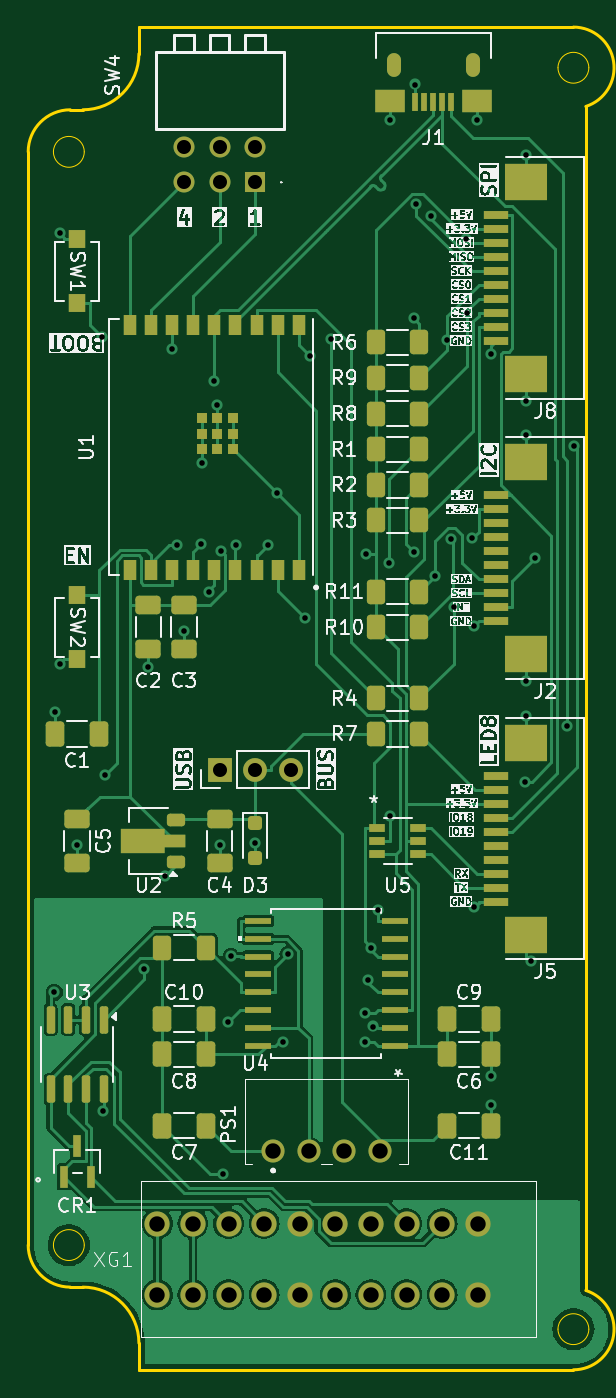
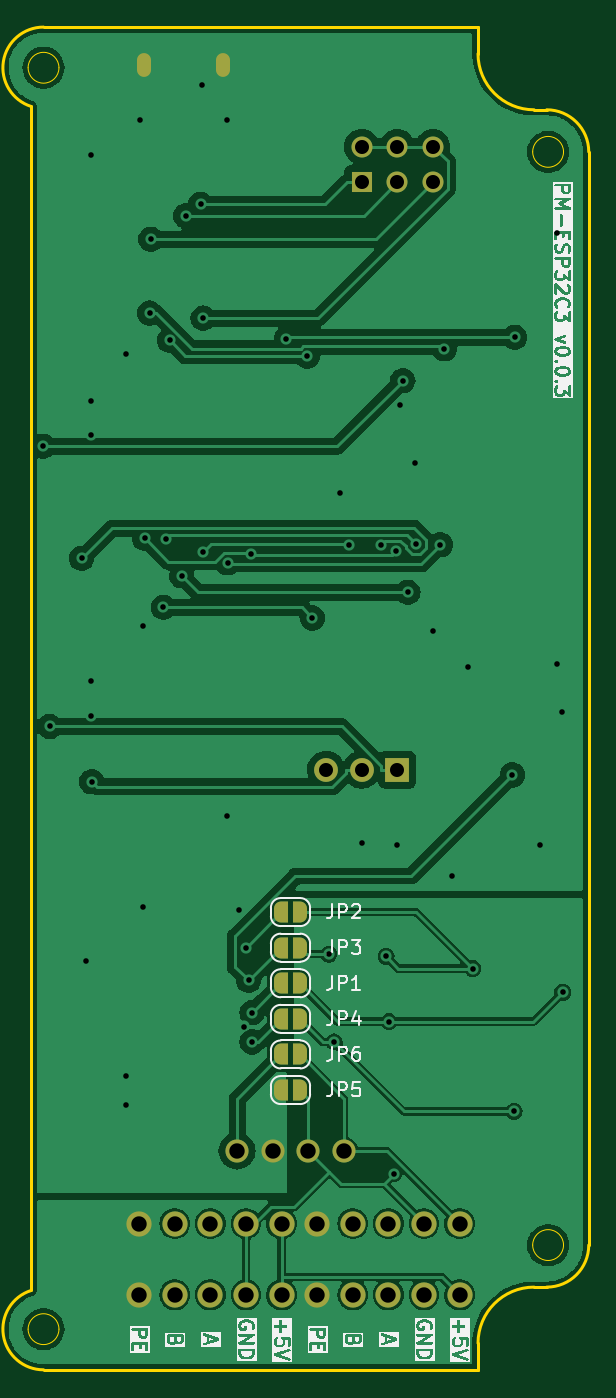
Circuit board: 11 layer files. Board 40.0 x 95.8 mm.
- bottom_copper: PM-ESPC3-CuBottom.gbr (101029 bytes)
- top_copper: PM-ESPC3-CuTop.gbr (76825 bytes)
- outline: PM-ESPC3-EdgeCuts.gbr (2054 bytes)
- bottom_mask: PM-ESPC3-MaskBottom.gbr (3064 bytes)
- top_mask: PM-ESPC3-MaskTop.gbr (8049 bytes)
- drill: PM-ESPC3-NPTH.drl (309 bytes)
- drill: PM-ESPC3-PTH.drl (2208 bytes)
- paste: PM-ESPC3-PasteBottom.gbr (495 bytes)
- paste: PM-ESPC3-PasteTop.gbr (6924 bytes)
- bottom_silk: PM-ESPC3-SilkBottom.gbr (94872 bytes)
- top_silk: PM-ESPC3-SilkTop.gbr (231005 bytes)

=== bottom_copper: PM-ESPC3-CuBottom.gbr (101029 bytes, source omitted) ===
=== top_copper: PM-ESPC3-CuTop.gbr (76825 bytes, source omitted) ===
=== outline: PM-ESPC3-EdgeCuts.gbr ===
%TF.GenerationSoftware,KiCad,Pcbnew,8.0.6-8.0.6-0~ubuntu24.04.1*%
%TF.CreationDate,2024-12-11T21:38:52+03:00*%
%TF.ProjectId,PM-ESPC3,504d2d45-5350-4433-932e-6b696361645f,rev?*%
%TF.SameCoordinates,Original*%
%TF.FileFunction,Profile,NP*%
%FSLAX46Y46*%
G04 Gerber Fmt 4.6, Leading zero omitted, Abs format (unit mm)*
G04 Created by KiCad (PCBNEW 8.0.6-8.0.6-0~ubuntu24.04.1) date 2024-12-11 21:38:52*
%MOMM*%
%LPD*%
G01*
G04 APERTURE LIST*
%TA.AperFunction,Profile*%
%ADD10C,0.200000*%
%TD*%
%TA.AperFunction,Profile*%
%ADD11C,0.050000*%
%TD*%
G04 APERTURE END LIST*
D10*
X-25900000Y-42000000D02*
G75*
G02*
X-28900000Y-39000000I0J3000000D01*
G01*
X-21000000Y46000000D02*
G75*
G02*
X-25000000Y42000000I-4000000J0D01*
G01*
X-21000000Y-47900000D02*
X-21000000Y-46000000D01*
X-25000000Y42000000D02*
X-25900000Y42000000D01*
X-25000000Y-42000000D02*
X-25900000Y-42000000D01*
X-28900000Y39000000D02*
G75*
G02*
X-25900000Y42000000I3000000J0D01*
G01*
X-25000000Y-42000000D02*
G75*
G02*
X-21000000Y-46000000I0J-4000000D01*
G01*
X-21000000Y47900000D02*
X-21000000Y46000000D01*
X10887427Y-42239117D02*
X10887427Y42239116D01*
X10887427Y-42239117D02*
G75*
G02*
X10000000Y-47900000I-887427J-2760883D01*
G01*
X-28900000Y39000000D02*
X-28900000Y-39000000D01*
X10000000Y47899999D02*
X-21000000Y47900000D01*
X10000000Y47899999D02*
G75*
G02*
X10887426Y42239118I0J-2899999D01*
G01*
X10000000Y-47900000D02*
X-21000000Y-47900000D01*
D11*
%TO.C,H4*%
X11100000Y-45000000D02*
G75*
G02*
X8900000Y-45000000I-1100000J0D01*
G01*
X8900000Y-45000000D02*
G75*
G02*
X11100000Y-45000000I1100000J0D01*
G01*
%TO.C,H3*%
X11100000Y45000000D02*
G75*
G02*
X8900000Y45000000I-1100000J0D01*
G01*
X8900000Y45000000D02*
G75*
G02*
X11100000Y45000000I1100000J0D01*
G01*
%TO.C,H2*%
X-24900000Y-39000000D02*
G75*
G02*
X-27100000Y-39000000I-1100000J0D01*
G01*
X-27100000Y-39000000D02*
G75*
G02*
X-24900000Y-39000000I1100000J0D01*
G01*
%TO.C,H1*%
X-24900000Y39000000D02*
G75*
G02*
X-27100000Y39000000I-1100000J0D01*
G01*
X-27100000Y39000000D02*
G75*
G02*
X-24900000Y39000000I1100000J0D01*
G01*
%TD*%
M02*

=== bottom_mask: PM-ESPC3-MaskBottom.gbr ===
%TF.GenerationSoftware,KiCad,Pcbnew,8.0.6-8.0.6-0~ubuntu24.04.1*%
%TF.CreationDate,2024-12-11T21:38:52+03:00*%
%TF.ProjectId,PM-ESPC3,504d2d45-5350-4433-932e-6b696361645f,rev?*%
%TF.SameCoordinates,Original*%
%TF.FileFunction,Soldermask,Bot*%
%TF.FilePolarity,Negative*%
%FSLAX46Y46*%
G04 Gerber Fmt 4.6, Leading zero omitted, Abs format (unit mm)*
G04 Created by KiCad (PCBNEW 8.0.6-8.0.6-0~ubuntu24.04.1) date 2024-12-11 21:38:52*
%MOMM*%
%LPD*%
G01*
G04 APERTURE LIST*
G04 Aperture macros list*
%AMFreePoly0*
4,1,19,0.500000,-0.750000,0.000000,-0.750000,0.000000,-0.744911,-0.071157,-0.744911,-0.207708,-0.704816,-0.327430,-0.627875,-0.420627,-0.520320,-0.479746,-0.390866,-0.500000,-0.250000,-0.500000,0.250000,-0.479746,0.390866,-0.420627,0.520320,-0.327430,0.627875,-0.207708,0.704816,-0.071157,0.744911,0.000000,0.744911,0.000000,0.750000,0.500000,0.750000,0.500000,-0.750000,0.500000,-0.750000,
$1*%
%AMFreePoly1*
4,1,19,0.000000,0.744911,0.071157,0.744911,0.207708,0.704816,0.327430,0.627875,0.420627,0.520320,0.479746,0.390866,0.500000,0.250000,0.500000,-0.250000,0.479746,-0.390866,0.420627,-0.520320,0.327430,-0.627875,0.207708,-0.704816,0.071157,-0.744911,0.000000,-0.744911,0.000000,-0.750000,-0.500000,-0.750000,-0.500000,0.750000,0.000000,0.750000,0.000000,0.744911,0.000000,0.744911,
$1*%
G04 Aperture macros list end*
%ADD10R,1.500000X1.500000*%
%ADD11C,1.500000*%
%ADD12O,1.000000X1.700000*%
%ADD13C,1.800000*%
%ADD14C,1.650000*%
%ADD15R,1.700000X1.700000*%
%ADD16O,1.700000X1.700000*%
%ADD17FreePoly0,0.000000*%
%ADD18FreePoly1,0.000000*%
%ADD19FreePoly0,180.000000*%
%ADD20FreePoly1,180.000000*%
G04 APERTURE END LIST*
D10*
%TO.C,SW4*%
X-12700000Y36830000D03*
D11*
X-15240000Y36830000D03*
X-17780000Y36830000D03*
X-12700000Y39370000D03*
X-15240000Y39370000D03*
X-17780000Y39370000D03*
%TD*%
D12*
%TO.C,J1*%
X2825029Y45202208D03*
X-2824973Y45202208D03*
%TD*%
D13*
%TO.C,XG1*%
X-19685000Y-37465000D03*
X-19685000Y-42545000D03*
X-17145000Y-37465000D03*
X-17145000Y-42545000D03*
X-14605000Y-37465000D03*
X-12065000Y-37465000D03*
X-9525000Y-37465000D03*
X-9525000Y-42545000D03*
X-6985000Y-37465000D03*
X-6985000Y-42545000D03*
X-4445000Y-37465000D03*
X-4445000Y-42545000D03*
X-1905000Y-37465000D03*
X635000Y-37465000D03*
X3175000Y-37465000D03*
X3175000Y-42545000D03*
X-14605000Y-42545000D03*
X-12065000Y-42545000D03*
X-1905000Y-42545000D03*
X635000Y-42545000D03*
%TD*%
D14*
%TO.C,PS1*%
X-11430000Y-32280000D03*
X-8890000Y-32280000D03*
X-6350000Y-32280000D03*
X-3810000Y-32280000D03*
%TD*%
D15*
%TO.C,J3*%
X-15240000Y-5080000D03*
D16*
X-12700000Y-5080000D03*
X-10160000Y-5080000D03*
%TD*%
D17*
%TO.C,JP5*%
X-8270000Y-27940000D03*
D18*
X-6970000Y-27940000D03*
%TD*%
D19*
%TO.C,JP4*%
X-6970000Y-22860000D03*
D20*
X-8270000Y-22860000D03*
%TD*%
D19*
%TO.C,JP2*%
X-6970000Y-15240000D03*
D20*
X-8270000Y-15240000D03*
%TD*%
D19*
%TO.C,JP1*%
X-6970000Y-20320000D03*
D20*
X-8270000Y-20320000D03*
%TD*%
D17*
%TO.C,JP6*%
X-8270000Y-25400000D03*
D18*
X-6970000Y-25400000D03*
%TD*%
D19*
%TO.C,JP3*%
X-6970000Y-17780000D03*
D20*
X-8270000Y-17780000D03*
%TD*%
M02*

=== top_mask: PM-ESPC3-MaskTop.gbr (8049 bytes, source omitted) ===
=== drill: PM-ESPC3-NPTH.drl ===
M48
; DRILL file {KiCad 8.0.6-8.0.6-0~ubuntu24.04.1} date 2024-12-11T21:38:52+0300
; FORMAT={-:-/ absolute / inch / decimal}
; #@! TF.CreationDate,2024-12-11T21:38:52+03:00
; #@! TF.GenerationSoftware,Kicad,Pcbnew,8.0.6-8.0.6-0~ubuntu24.04.1
; #@! TF.FileFunction,NonPlated,1,2,NPTH
FMAT,2
INCH
%
G90
G05
M30

=== drill: PM-ESPC3-PTH.drl ===
M48
; DRILL file {KiCad 8.0.6-8.0.6-0~ubuntu24.04.1} date 2024-12-11T21:38:52+0300
; FORMAT={-:-/ absolute / inch / decimal}
; #@! TF.CreationDate,2024-12-11T21:38:52+03:00
; #@! TF.GenerationSoftware,Kicad,Pcbnew,8.0.6-8.0.6-0~ubuntu24.04.1
; #@! TF.FileFunction,Plated,1,2,PTH
FMAT,2
INCH
; #@! TA.AperFunction,Plated,PTH,ViaDrill
T1C0.0157
; #@! TA.AperFunction,Plated,PTH,ComponentDrill
T2C0.0197
; #@! TA.AperFunction,Plated,PTH,ComponentDrill
T3C0.0394
; #@! TA.AperFunction,Plated,PTH,ComponentDrill
T4C0.0433
%
G90
G05
T1
X-1.0644Y-0.8258
X-1.0615Y-0.0392
X-1.0491Y0.0973
X-1.0489Y1.3065
X-1.0Y-0.4106
X-0.9298Y1.0142
X-0.9281Y-1.1599
X-0.9231Y-0.2147
X-0.8117Y-0.7588
X-0.8Y0.0881
X-0.7546Y-0.4996
X-0.7325Y0.9827
X-0.7206Y0.4315
X-0.7Y0.1886
X-0.6526Y0.4336
X-0.65Y0.6617
X-0.6299Y0.2985
X-0.6156Y0.8929
X-0.6067Y0.8252
X-0.6Y-0.4117
X-0.5974Y0.4148
X-0.5906Y-1.3345
X-0.5764Y-0.9076
X-0.5685Y-0.7248
X-0.555Y0.4315
X-0.5Y-0.405
X-0.4647Y0.4313
X-0.4399Y0.5765
X-0.4228Y-0.9647
X-0.4082Y-0.7185
X-0.3613Y0.226
X-0.3472Y0.9618
X-0.2886Y1.0104
X-0.1921Y-0.8823
X-0.1921Y-0.9647
X-0.1894Y0.4063
X-0.1828Y-0.7917
X-0.1738Y-0.7006
X-0.1682Y-0.9215
X-0.1564Y-0.5931
X-0.1233Y0.381
X-0.1226Y-0.329
X-0.122Y1.6236
X-0.0552Y0.4123
X-0.0543Y1.0684
X-0.0512Y1.7246
X-0.0473Y1.3884
X-0.006Y1.3557
X0.0054Y0.3446
X0.0393Y1.006
X0.0502Y0.4486
X0.0569Y0.2559
X0.0923Y1.2902
X0.096Y1.0826
X0.1097Y0.4505
X0.1152Y-0.587
X0.1155Y0.2045
X0.122Y1.6236
X0.1615Y-1.0597
X0.1615Y-1.1408
X0.1619Y0.9667
X0.2582Y-0.2335
X0.2604Y1.5262
X0.2604Y0.836
X0.2604Y0.7388
X0.2604Y0.0482
X0.2604Y-0.0482
X0.2741Y-0.7386
X0.2863Y0.3937
X0.3763Y-0.0787
X0.3949Y0.7087
T3
X-0.7Y1.55
X-0.7Y1.45
X-0.6Y1.55
X-0.6Y1.45
X-0.6Y-0.2
X-0.5Y1.55
X-0.5Y1.45
X-0.5Y-0.2
X-0.4Y-0.2
T4
X-0.775Y-1.475
X-0.775Y-1.675
X-0.675Y-1.475
X-0.675Y-1.675
X-0.575Y-1.475
X-0.575Y-1.675
X-0.475Y-1.475
X-0.475Y-1.675
X-0.45Y-1.2709
X-0.375Y-1.475
X-0.375Y-1.675
X-0.35Y-1.2709
X-0.275Y-1.475
X-0.275Y-1.675
X-0.25Y-1.2709
X-0.175Y-1.475
X-0.175Y-1.675
X-0.15Y-1.2709
X-0.075Y-1.475
X-0.075Y-1.675
X0.025Y-1.475
X0.025Y-1.675
X0.125Y-1.475
X0.125Y-1.675
T2
G00X-0.1112Y1.7934
M15
G01X-0.1112Y1.7658
M16
G05
G00X0.1112Y1.7934
M15
G01X0.1112Y1.7658
M16
G05
M30

=== paste: PM-ESPC3-PasteBottom.gbr ===
%TF.GenerationSoftware,KiCad,Pcbnew,8.0.6-8.0.6-0~ubuntu24.04.1*%
%TF.CreationDate,2024-12-11T21:38:52+03:00*%
%TF.ProjectId,PM-ESPC3,504d2d45-5350-4433-932e-6b696361645f,rev?*%
%TF.SameCoordinates,Original*%
%TF.FileFunction,Paste,Bot*%
%TF.FilePolarity,Positive*%
%FSLAX46Y46*%
G04 Gerber Fmt 4.6, Leading zero omitted, Abs format (unit mm)*
G04 Created by KiCad (PCBNEW 8.0.6-8.0.6-0~ubuntu24.04.1) date 2024-12-11 21:38:52*
%MOMM*%
%LPD*%
G01*
G04 APERTURE LIST*
G04 APERTURE END LIST*
M02*

=== paste: PM-ESPC3-PasteTop.gbr (6924 bytes, source omitted) ===
=== bottom_silk: PM-ESPC3-SilkBottom.gbr (94872 bytes, source omitted) ===
=== top_silk: PM-ESPC3-SilkTop.gbr (231005 bytes, source omitted) ===
